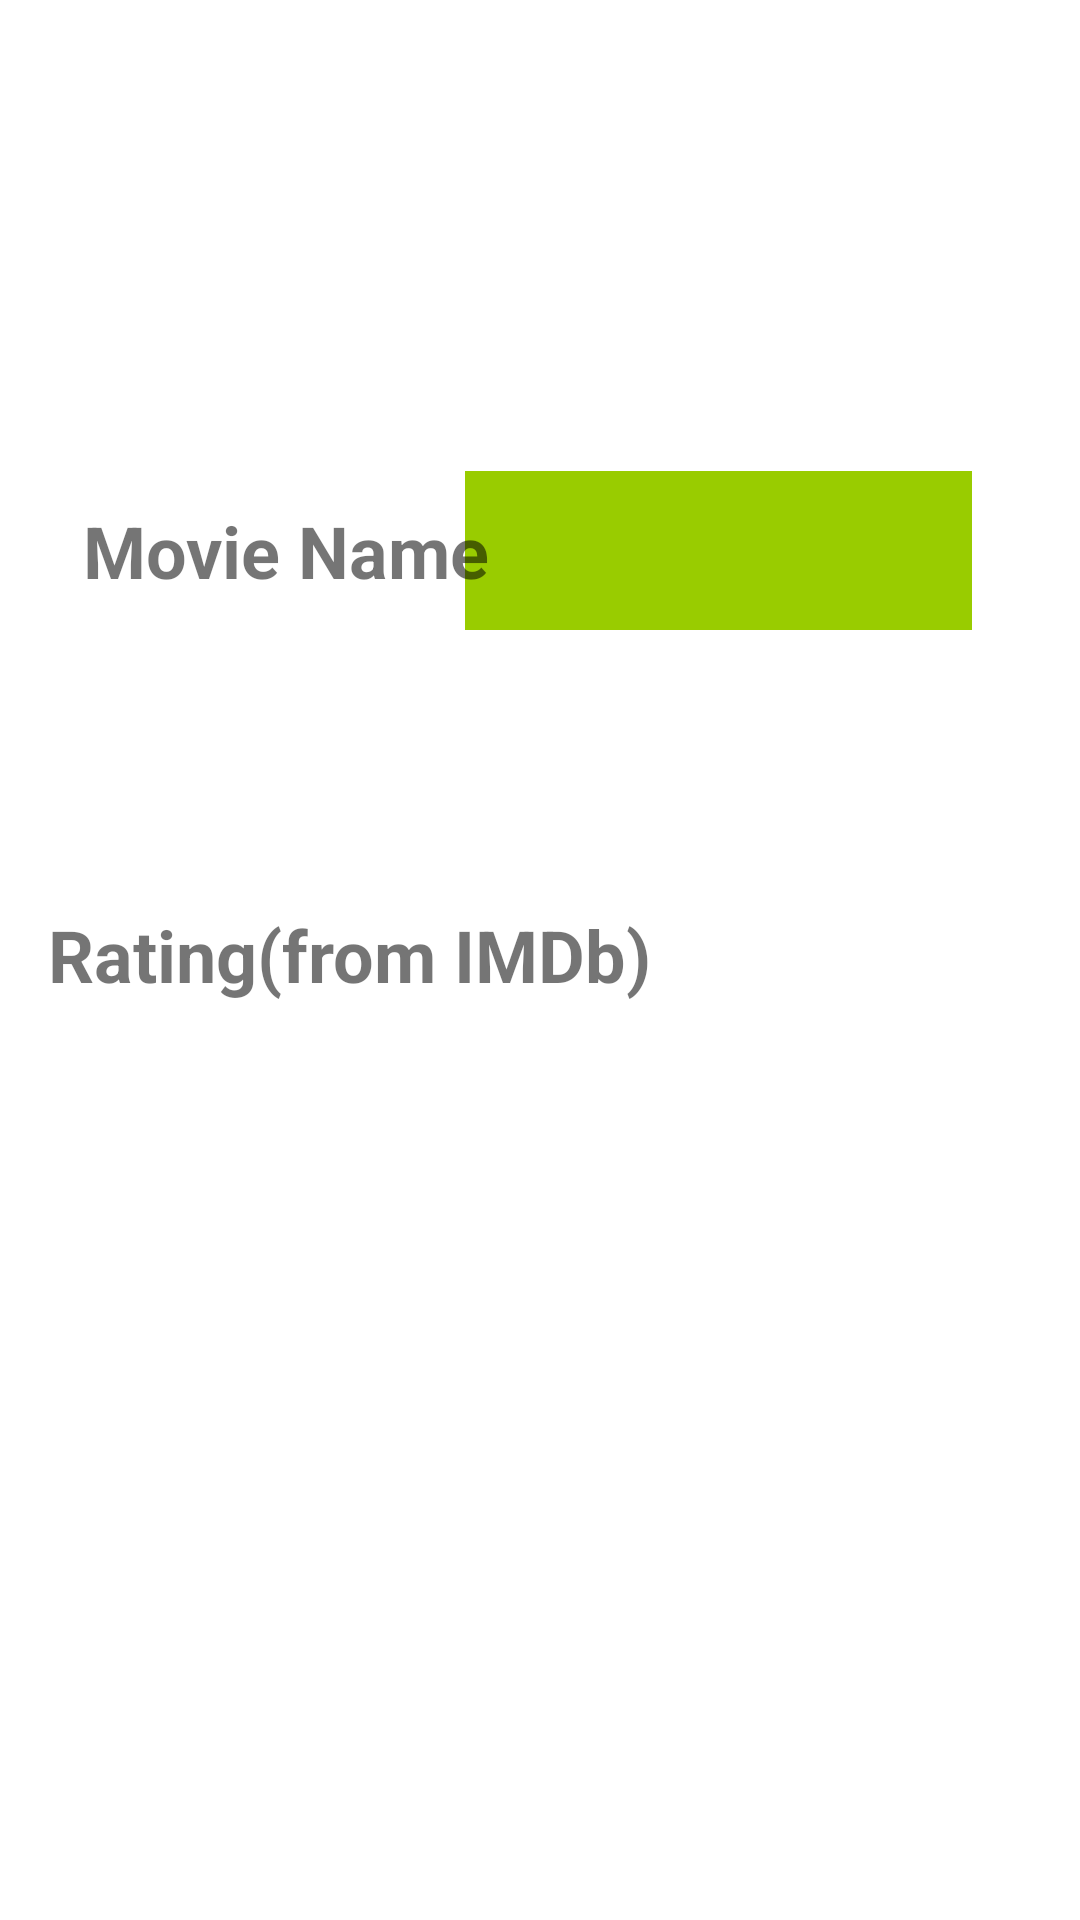

The Android layout XML behind this screen, and the referenced resources:
<!-- AndroidManifest.xml: application theme Theme.CourseWork_02 -->
<!-- res/layout/content_rating_update.xml -->
<?xml version="1.0" encoding="utf-8"?>
<androidx.constraintlayout.widget.ConstraintLayout xmlns:android="http://schemas.android.com/apk/res/android"
    xmlns:app="http://schemas.android.com/apk/res-auto"
    xmlns:tools="http://schemas.android.com/tools"
    android:layout_width="match_parent"
    android:layout_height="match_parent"
    android:background="@drawable/imdb1"
    app:layout_behavior="@string/appbar_scrolling_view_behavior">

    <TextView
        android:id="@+id/txtSelTitle"
        android:layout_width="169dp"
        android:layout_height="53dp"
        android:layout_marginEnd="36dp"
        android:background="@android:color/holo_green_light"
        android:gravity="center_vertical"
        android:textSize="24sp"
        app:layout_constraintBottom_toBottomOf="@+id/textView6"
        app:layout_constraintEnd_toEndOf="parent"
        app:layout_constraintTop_toTopOf="@+id/textView6" />

    <TextView
        android:id="@+id/textView6"
        android:layout_width="143dp"
        android:layout_height="71dp"
        android:layout_marginStart="24dp"
        android:layout_marginTop="148dp"
        android:gravity="center_vertical"
        android:text="Movie Name"
        android:textAlignment="center"
        android:textSize="24sp"
        android:textStyle="bold"
        app:layout_constraintStart_toStartOf="parent"
        app:layout_constraintTop_toTopOf="parent" />

    <TextView
        android:id="@+id/txtTite"
        android:layout_width="145dp"
        android:layout_height="67dp"
        android:layout_marginTop="64dp"
        android:layout_marginEnd="36dp"
        android:background="@android:color/holo_green_light"
        android:gravity="center"
        android:textAlignment="center"
        android:textSize="24sp"
        android:textStyle="bold"
        app:layout_constraintBottom_toBottomOf="@+id/textView7"
        app:layout_constraintEnd_toEndOf="parent"
        app:layout_constraintTop_toTopOf="@+id/textView7"
        app:layout_constraintVertical_bias="0.818" />

    <TextView
        android:id="@+id/textView7"
        android:layout_width="wrap_content"
        android:layout_height="wrap_content"
        android:layout_marginStart="16dp"
        android:layout_marginTop="92dp"
        android:gravity="center"
        android:text="Rating(from IMDb)"
        android:textAlignment="center"
        android:textSize="24sp"
        android:textStyle="bold"
        app:layout_constraintStart_toStartOf="parent"
        app:layout_constraintTop_toBottomOf="@+id/txtSelTitle" />

</androidx.constraintlayout.widget.ConstraintLayout>
<!-- resources referenced by this layout -->
<resources>
  <style name="Theme.CourseWork_02" parent="Theme.MaterialComponents.DayNight.DarkActionBar">
          
          <item name="colorPrimary">@color/purple_500</item>
          <item name="colorPrimaryVariant">@color/purple_700</item>
          <item name="colorOnPrimary">@color/white</item>
          
          <item name="colorSecondary">@color/teal_200</item>
          <item name="colorSecondaryVariant">@color/teal_700</item>
          <item name="colorOnSecondary">@color/black</item>
          
          <item name="android:statusBarColor" tools:targetApi="l">?attr/colorPrimaryVariant</item>
          
      </style>
  <!-- not gathered from this repository: default colours our renderer supplied (Android Studio template values) -->
  <color name="purple_500">#FF6200EE</color>
  <color name="purple_700">#FF3700B3</color>
  <color name="teal_200">#FF03DAC5</color>
  <color name="teal_700">#FF018786</color>
  <color name="black">#FF000000</color>
  <color name="white">#FFFFFFFF</color>
</resources>
